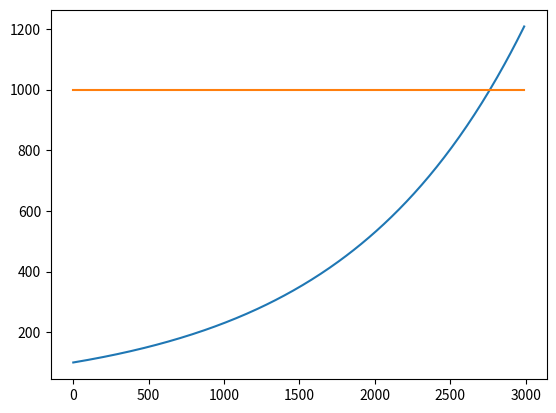

Write the Python code that produced this figure.
import numpy as np
from scipy.integrate import odeint
import matplotlib.pyplot as plt

t = np.arange(0, 3000, 10)

def bactery(m, t):
    dmdt = k * m
    return dmdt

m_0 = 100
k = 1 / 1200

solve_Bi = odeint(bactery, m_0, t)

plt.plot(t, solve_Bi[:,0], label = 'Процесс размножения бактерий')
plt.plot(t, 10 * m_0 * np.ones(len(t)))